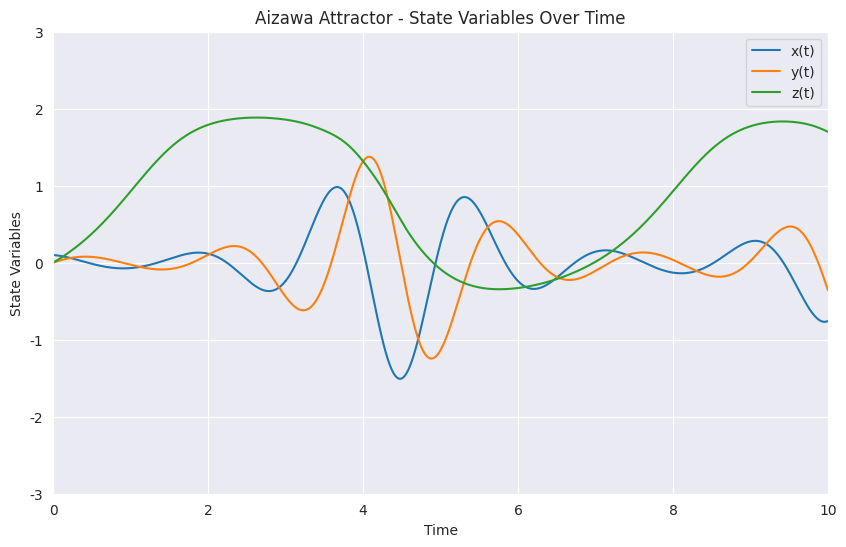

The matplotlib source for this figure:
import numpy as np
import matplotlib.pyplot as plt
import seaborn as sns

from scipy.integrate import solve_ivp
from matplotlib.animation import FuncAnimation

sns.set_style("darkgrid")

# ---------------------------
# Aizawa attractor definition
# ---------------------------
def aizawa(t, state, a=0.95, b=0.7, c=0.6, d=3.5, e=0.25, f=0.1):
    x, y, z = state
    dxdt = (z - b) * x - d * y
    dydt = d * x + (z - b) * y
    dzdt = c + a * z - (z**3) / 3 - (x**2 + y**2) * (1 + e * z) + f * z * x**3
    return [dxdt, dydt, dzdt]

# ---------------------------
# Initial conditions
# ---------------------------
state0 = [0.1, 0.0, 0.0]
dT = 0.1
num_frames = 100
t_eval_dense = np.linspace(0, dT, 500)

# ---------------------------
# Storage for time & states
# ---------------------------
trajectory = []
times = []

# ---------------------------
# Set up 2D figure
# ---------------------------
fig, ax = plt.subplots(figsize=(10, 6))
line_x, = ax.plot([], [], label='x(t)') #, color='blue')
line_y, = ax.plot([], [], label='y(t)') #, color='green')
line_z, = ax.plot([], [], label='z(t)') #, color='red')

ax.set_xlim(0, 10)
ax.set_ylim(-3, 3)
ax.set_xlabel('Time')
ax.set_ylabel('State Variables')
ax.set_title("Aizawa Attractor - State Variables Over Time")
ax.legend()

# ---------------------------
# Animation update function
# ---------------------------
def update(frame):
    global trajectory, times
    T_start = frame * dT
    T_end = T_start + dT

    # If first frame, use state0
    sol = solve_ivp(aizawa, [0, dT], state0 if frame == 0 else trajectory[-1], t_eval=t_eval_dense)

    # Append times adjusted to global time
    if frame == 0:
        times = sol.t.tolist()
        trajectory = sol.y.T.tolist()
    else:
        t_offset = T_start
        times.extend((sol.t + t_offset).tolist())
        trajectory.extend(sol.y.T.tolist())

    traj_array = np.array(trajectory)

    line_x.set_data(times, traj_array[:, 0])
    line_y.set_data(times, traj_array[:, 1])
    line_z.set_data(times, traj_array[:, 2])

    ax.set_xlim(0, 10)

    return line_x, line_y, line_z

# ---------------------------
# Create animation
# ---------------------------
anim = FuncAnimation(fig, update, frames=num_frames, interval=50, blit=True)

# ---------------------------
# Save or show
# ---------------------------
# To save as GIF:
anim.save("aizawa_states.gif", writer='pillow', fps=15)
#plt.show()
